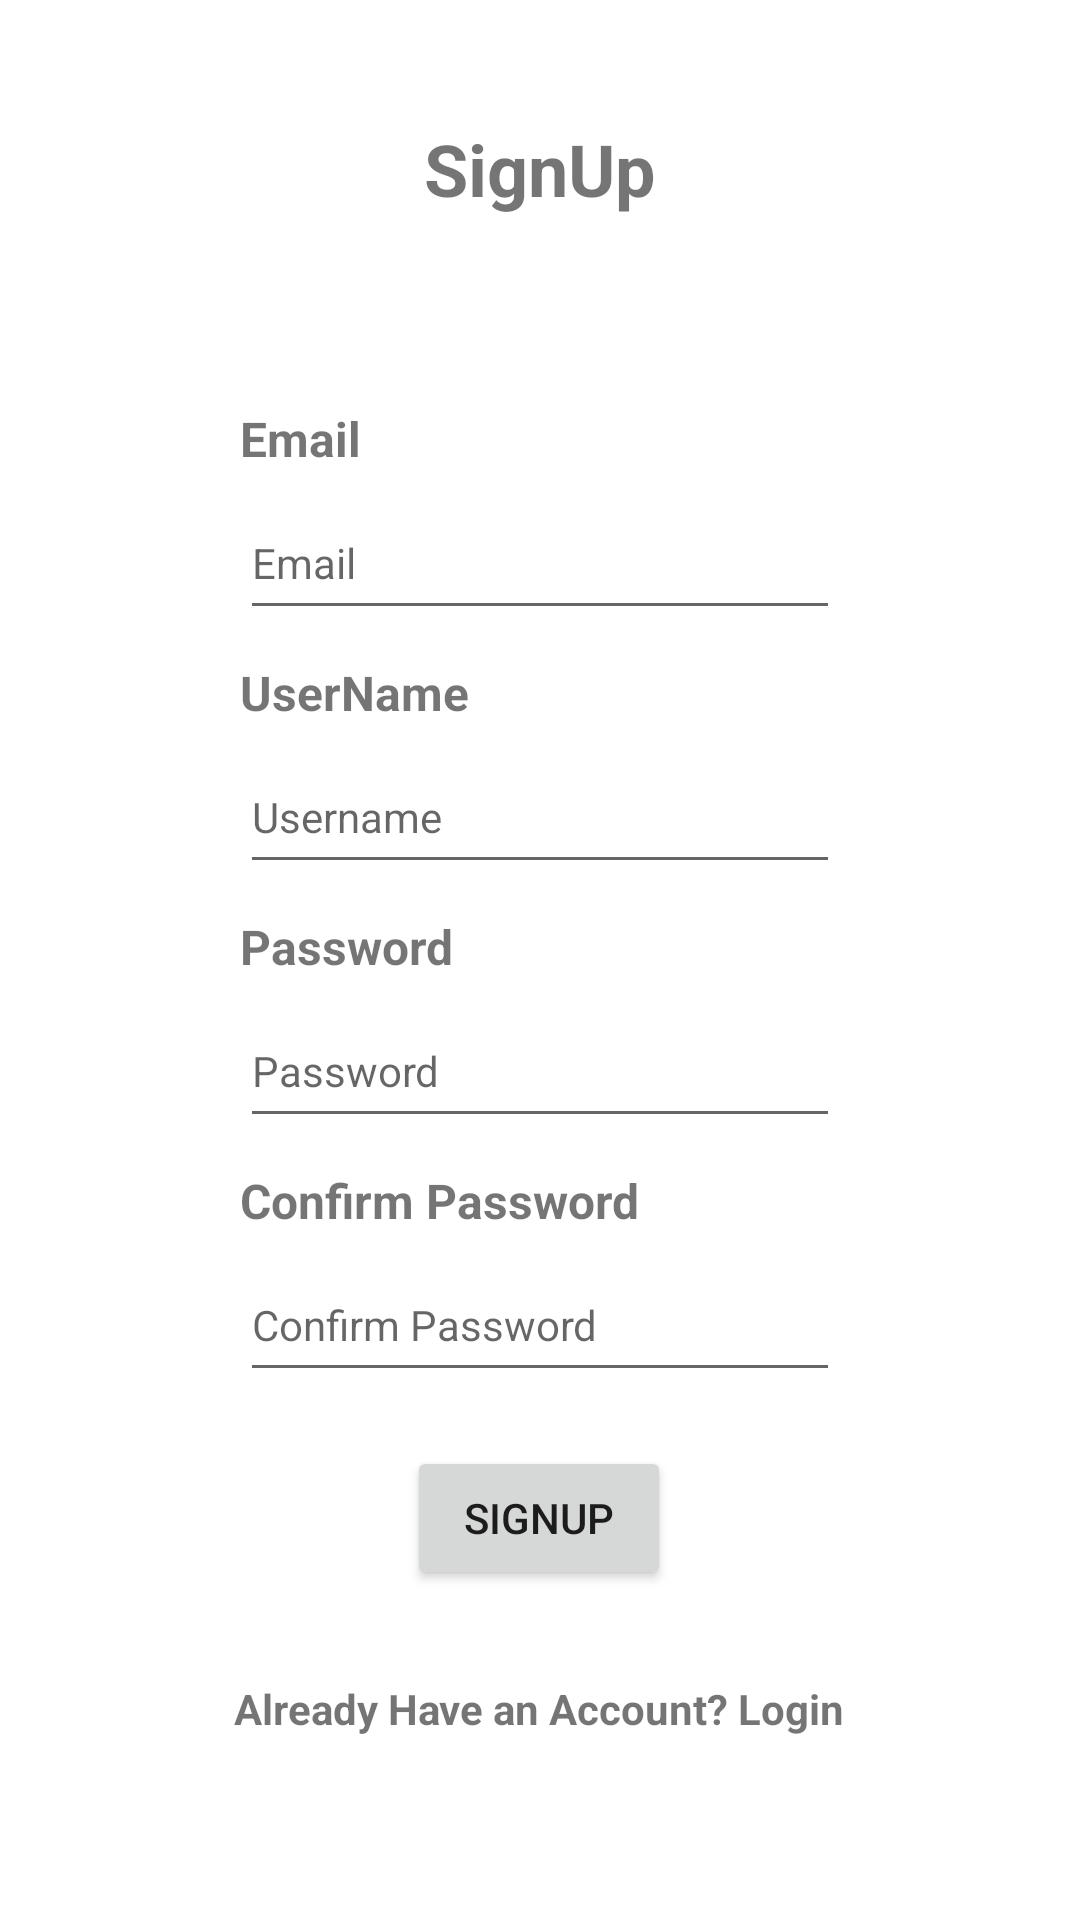

Produce the Android XML layout that renders to this screen, including the resource entries it uses.
<!-- AndroidManifest.xml: application theme Theme.FakeStore -->
<!-- res/layout/fragment_signup.xml -->
<?xml version="1.0" encoding="utf-8"?>
<androidx.constraintlayout.widget.ConstraintLayout
    xmlns:android="http://schemas.android.com/apk/res/android"
    xmlns:app="http://schemas.android.com/apk/res-auto"
    xmlns:tools="http://schemas.android.com/tools"
    android:layout_width="match_parent"
    android:layout_height="match_parent"
    tools:context=".ui.Auth.SignupFragment">


    <TextView
        android:id="@+id/textView"
        android:layout_width="wrap_content"
        android:layout_height="wrap_content"
        android:layout_marginStart="80dp"
        android:layout_marginTop="40dp"
        android:layout_marginEnd="80dp"
        android:text="SignUp"
        android:textSize="24sp"
        android:textStyle="bold"
        app:layout_constraintEnd_toEndOf="parent"
        app:layout_constraintHorizontal_bias="0.5"
        app:layout_constraintStart_toStartOf="parent"
        app:layout_constraintTop_toTopOf="parent" />

    <TextView
        android:id="@+id/EmailTextView"
        android:layout_width="0dp"
        android:layout_height="wrap_content"
        android:layout_marginStart="80dp"
        android:layout_marginTop="63dp"
        android:layout_marginEnd="80dp"
        android:text="Email"
        android:textAlignment="viewStart"
        android:textSize="16sp"
        android:textStyle="bold"
        app:layout_constraintEnd_toEndOf="parent"
        app:layout_constraintHorizontal_bias="0.5"
        app:layout_constraintStart_toStartOf="parent"
        app:layout_constraintTop_toBottomOf="@+id/textView" />
    <TextView
        android:id="@+id/userNameTextView"
        android:layout_width="0dp"
        android:layout_height="wrap_content"
        android:layout_marginStart="80dp"
        android:layout_marginTop="63dp"
        android:layout_marginEnd="80dp"
        android:text="UserName"
        android:textAlignment="viewStart"
        android:textSize="16sp"
        android:textStyle="bold"
        app:layout_constraintEnd_toEndOf="parent"
        app:layout_constraintHorizontal_bias="0.5"
        app:layout_constraintStart_toStartOf="parent"
        app:layout_constraintTop_toBottomOf="@+id/EmailTextView" />

    <TextView
        android:id="@+id/passwordTextView"
        android:layout_width="0dp"
        android:layout_height="wrap_content"
        android:layout_marginStart="80dp"
        android:layout_marginTop="10dp"
        android:layout_marginEnd="80dp"
        android:text="Password"
        android:textAlignment="viewStart"
        android:textSize="16sp"
        android:textStyle="bold"
        app:layout_constraintEnd_toEndOf="parent"
        app:layout_constraintHorizontal_bias="0.0"
        app:layout_constraintStart_toStartOf="parent"
        app:layout_constraintTop_toBottomOf="@+id/SignUpUsername" />

    <TextView
        android:id="@+id/confirmPasswordText"
        android:layout_width="0dp"
        android:layout_height="wrap_content"
        android:layout_marginStart="80dp"
        android:layout_marginTop="10dp"
        android:layout_marginEnd="80dp"
        android:text="Confirm Password"
        android:textAlignment="viewStart"
        android:textSize="16sp"
        android:textStyle="bold"
        app:layout_constraintEnd_toEndOf="parent"
        app:layout_constraintHorizontal_bias="0.0"
        app:layout_constraintStart_toStartOf="parent"
        app:layout_constraintTop_toBottomOf="@id/SignUpPassword" />


    <EditText
        android:id="@+id/SignUpEmail"
        android:layout_width="0dp"
        android:layout_height="wrap_content"
        android:layout_marginStart="80dp"
        android:layout_marginTop="5dp"
        android:layout_marginEnd="80dp"
        android:ems="10"
        android:hint="Email"
        android:importantForAutofill="no"
       android:inputType="textEmailAddress"
        android:minHeight="48dp"
        android:textSize="14sp"
        app:layout_constraintEnd_toEndOf="parent"
        app:layout_constraintStart_toStartOf="parent"
        app:layout_constraintTop_toBottomOf="@id/EmailTextView"/>
    <EditText
        android:id="@+id/SignUpUsername"
        android:layout_width="0dp"
        android:layout_height="wrap_content"
        android:layout_marginStart="80dp"
        android:layout_marginTop="5dp"
        android:layout_marginEnd="80dp"
        android:ems="10"
        android:hint="Username"
        android:importantForAutofill="no"
        android:inputType="textPersonName"
        android:minHeight="48dp"
        android:textSize="14sp"
        app:layout_constraintEnd_toEndOf="parent"
        app:layout_constraintStart_toStartOf="parent"
        app:layout_constraintTop_toBottomOf="@+id/userNameTextView" />

    <EditText
        android:id="@+id/SignUpPassword"
        android:layout_width="0dp"
        android:layout_height="wrap_content"
        android:layout_marginStart="80dp"
        android:layout_marginTop="5dp"
        android:layout_marginEnd="80dp"
        android:ems="10"
        android:hint="Password"
        android:importantForAutofill="no"
        android:inputType="textPassword"
        android:minHeight="48dp"
        android:textSize="14sp"
        app:layout_constraintEnd_toEndOf="parent"
        app:layout_constraintHorizontal_bias="0.0"
        app:layout_constraintStart_toStartOf="parent"
        app:layout_constraintTop_toBottomOf="@+id/passwordTextView" />

    <EditText
        android:id="@+id/confrimPassword"
        android:layout_width="0dp"
        android:layout_height="wrap_content"
        android:layout_marginStart="80dp"
        android:layout_marginTop="5dp"
        android:layout_marginEnd="80dp"
        android:ems="10"
        android:hint="Confirm Password"
        android:importantForAutofill="no"
        android:inputType="textPassword"
        android:minHeight="48dp"
        android:textSize="14sp"
        app:layout_constraintEnd_toEndOf="parent"
        app:layout_constraintHorizontal_bias="0.0"
        app:layout_constraintStart_toStartOf="parent"
        app:layout_constraintTop_toBottomOf="@+id/confirmPasswordText" />

    <Button
        android:id="@+id/SignUpButton"
        android:layout_width="wrap_content"
        android:layout_height="wrap_content"
        android:layout_marginStart="16dp"
        android:layout_marginTop="18dp"
        android:layout_marginEnd="16dp"
        android:text="SignUp"
        app:layout_constraintEnd_toEndOf="parent"
        app:layout_constraintHorizontal_bias="0.498"
        app:layout_constraintStart_toStartOf="parent"
        app:layout_constraintTop_toBottomOf="@id/confrimPassword" />

    <TextView
        android:id="@+id/LoginText"
        android:layout_width="wrap_content"
        android:layout_height="wrap_content"
        android:layout_marginTop="30dp"
        android:text="Already Have an Account? Login"
        android:textStyle="bold"
        app:layout_constraintEnd_toEndOf="parent"
        app:layout_constraintHorizontal_bias="0.498"
        app:layout_constraintStart_toStartOf="parent"
        app:layout_constraintTop_toBottomOf="@+id/SignUpButton" />

</androidx.constraintlayout.widget.ConstraintLayout>
<!-- resources referenced by this layout -->
<resources>
  <style name="Theme.FakeStore" parent="Theme.MaterialComponents.DayNight.NoActionBar">
          
          <item name="colorPrimary">@color/purple_500</item>
          <item name="colorPrimaryVariant">@color/purple_700</item>
          <item name="colorOnPrimary">@color/white</item>
          
          <item name="colorSecondary">@color/teal_200</item>
          <item name="colorSecondaryVariant">@color/teal_700</item>
          <item name="colorOnSecondary">@color/black</item>
          
          <item name="android:statusBarColor" tools:targetApi="l">?attr/colorPrimaryVariant</item>
          
      </style>
  <color name="purple_500">#FF6200EE</color>
  <color name="purple_700">#FF3700B3</color>
  <color name="white">#FFFFFFFF</color>
  <color name="teal_200">#FF03DAC5</color>
  <color name="teal_700">#FF018786</color>
  <color name="black">#FF000000</color>
</resources>
